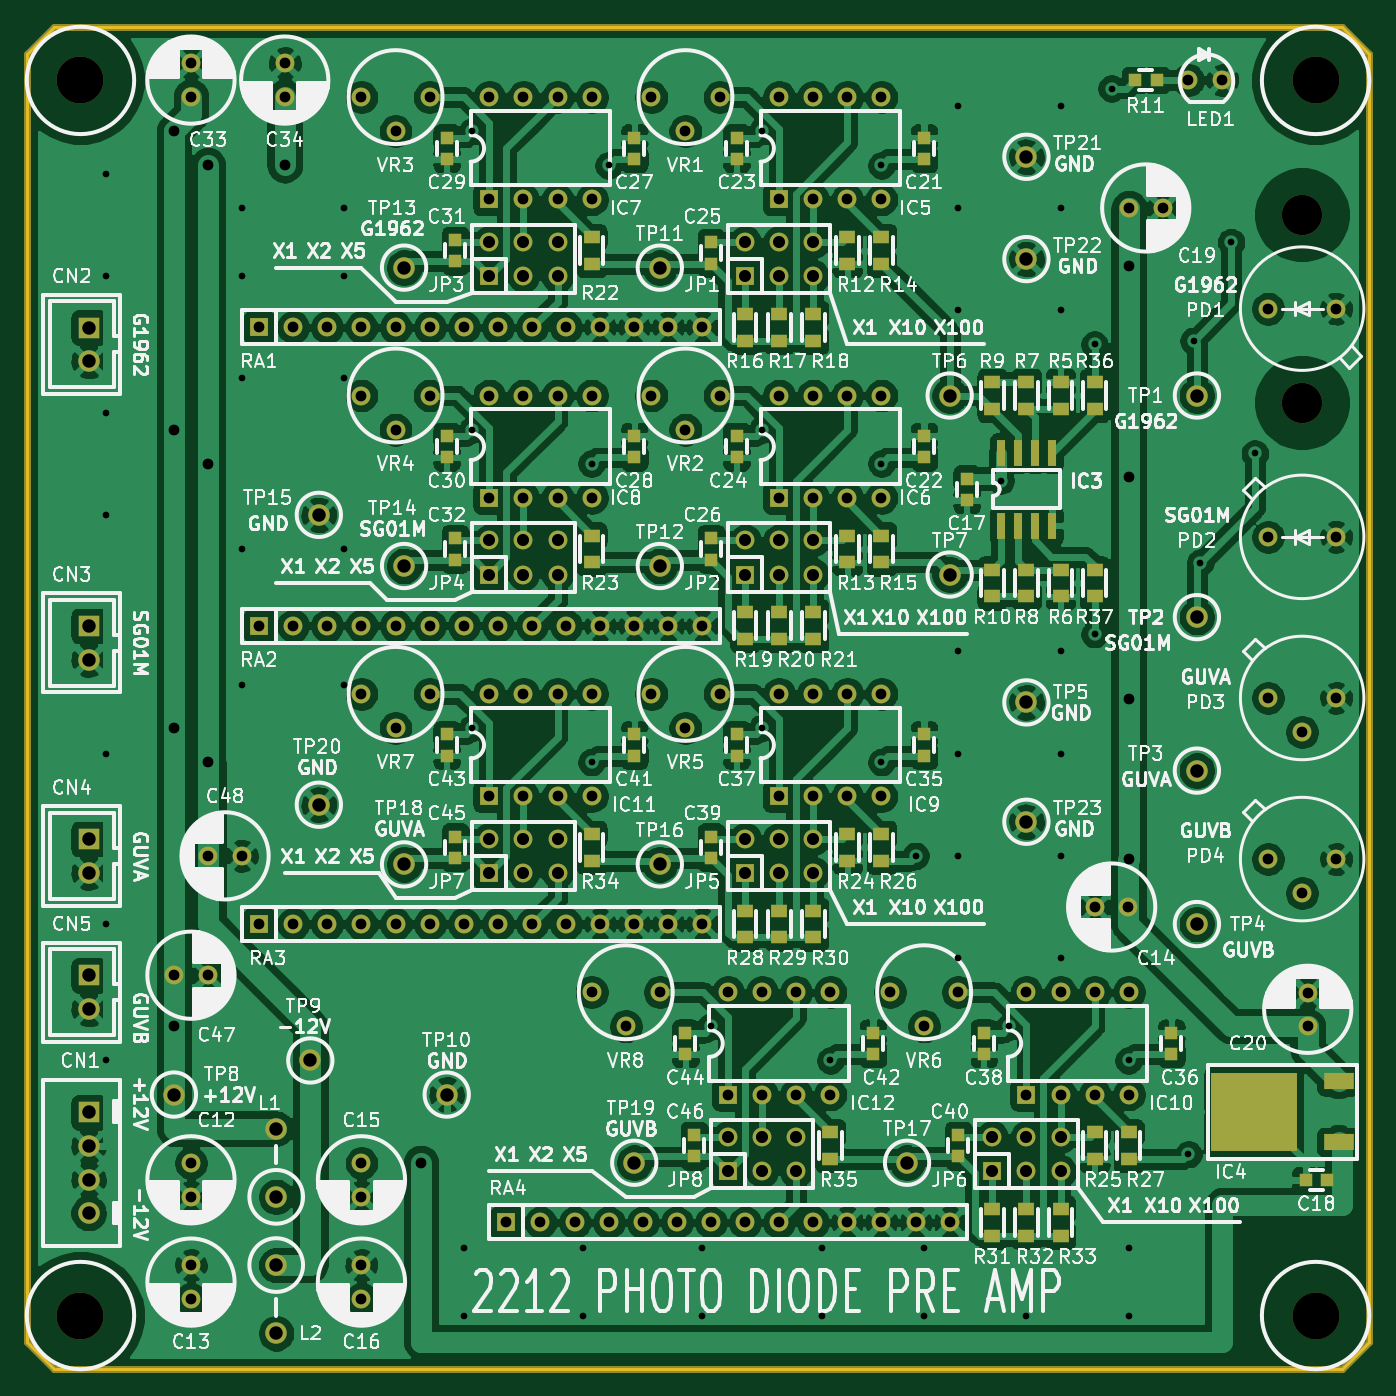
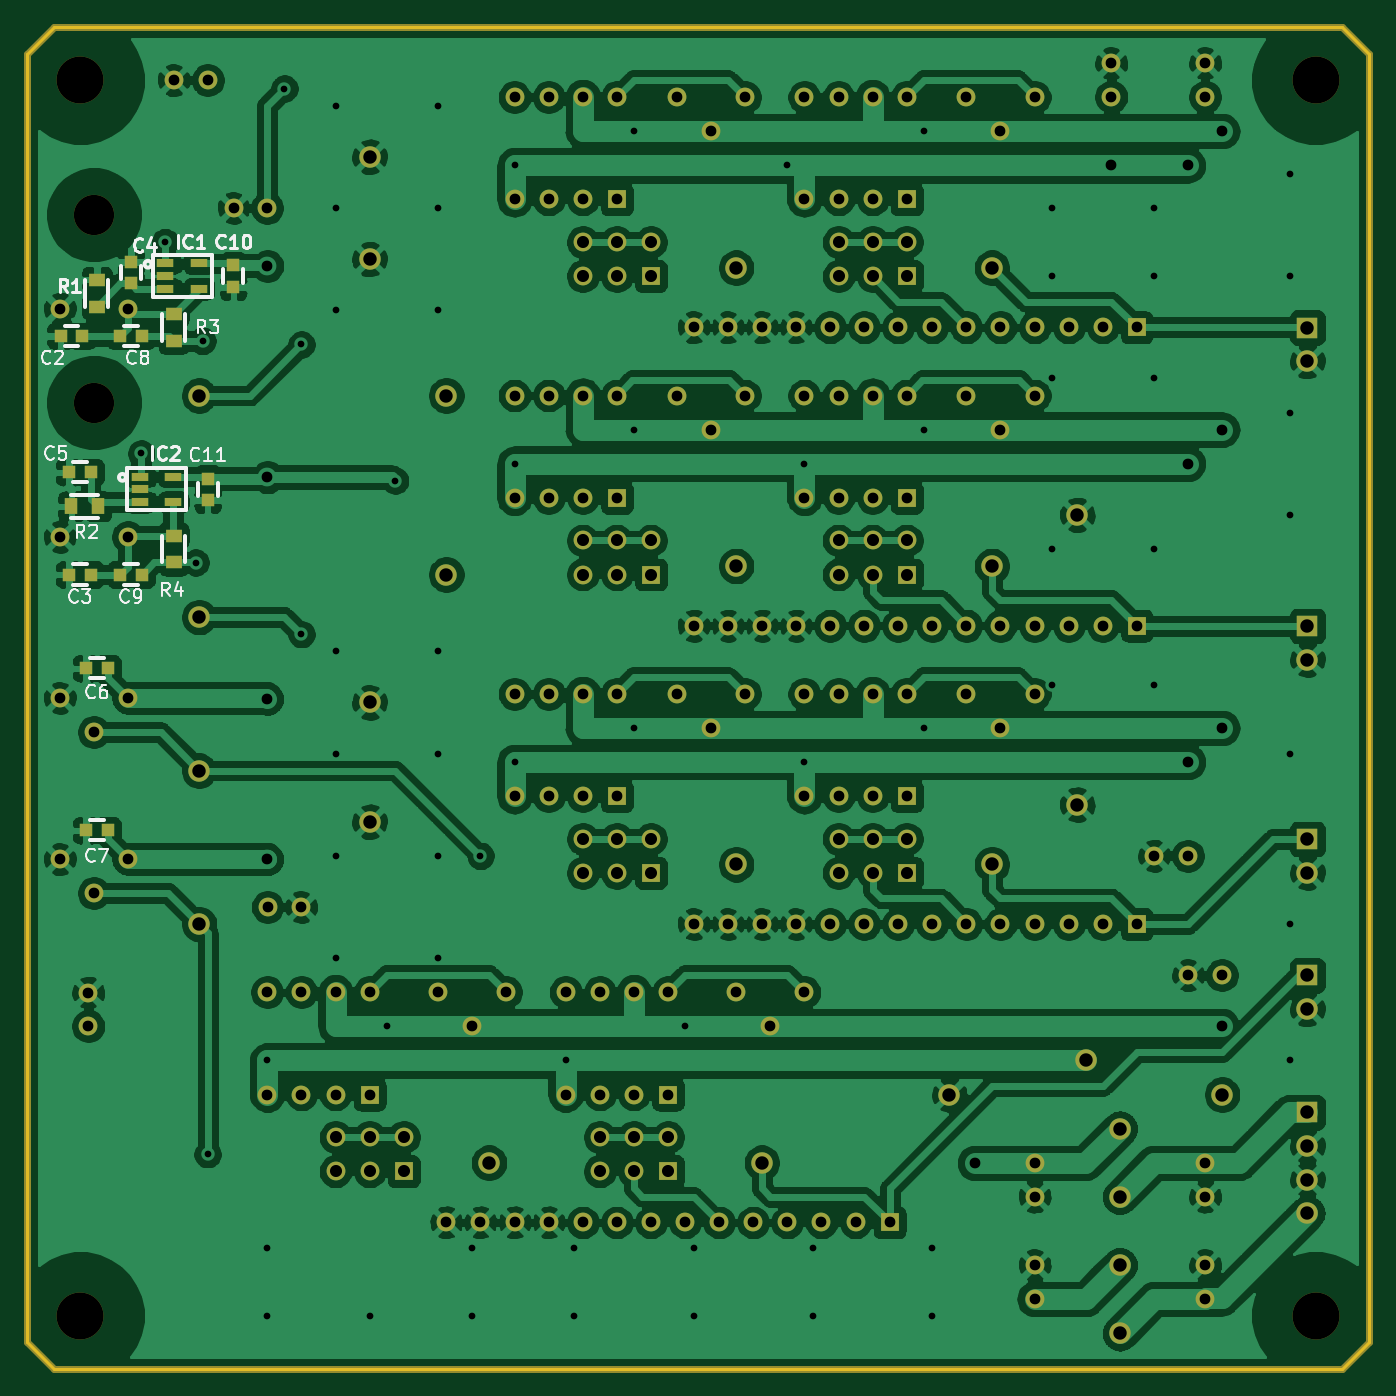
Circuit board: 9 layer files. Board 100.0 x 100.0 mm.
- bottom_copper: 2212_PHOTO_DIODE_PRE_AMP-B_Cu.gbr (448057 bytes)
- bottom_mask: 2212_PHOTO_DIODE_PRE_AMP-B_Mask.gbr (10974 bytes)
- bottom_silk: 2212_PHOTO_DIODE_PRE_AMP-B_SilkS.gbr (14670 bytes)
- outline: 2212_PHOTO_DIODE_PRE_AMP-Edge_Cuts.gbr (904 bytes)
- top_copper: 2212_PHOTO_DIODE_PRE_AMP-F_Cu.gbr (557575 bytes)
- top_mask: 2212_PHOTO_DIODE_PRE_AMP-F_Mask.gbr (14152 bytes)
- top_silk: 2212_PHOTO_DIODE_PRE_AMP-F_SilkS.gbr (213946 bytes)
- drill: 2212_PHOTO_DIODE_PRE_AMP-NPTH.drl (385 bytes)
- drill: 2212_PHOTO_DIODE_PRE_AMP-PTH.drl (4669 bytes)

=== bottom_copper: 2212_PHOTO_DIODE_PRE_AMP-B_Cu.gbr (448057 bytes, source omitted) ===
=== bottom_mask: 2212_PHOTO_DIODE_PRE_AMP-B_Mask.gbr (10974 bytes, source omitted) ===
=== bottom_silk: 2212_PHOTO_DIODE_PRE_AMP-B_SilkS.gbr (14670 bytes, source omitted) ===
=== outline: 2212_PHOTO_DIODE_PRE_AMP-Edge_Cuts.gbr ===
%TF.GenerationSoftware,KiCad,Pcbnew,(5.1.12)-1*%
%TF.CreationDate,2022-11-09T13:17:00+09:00*%
%TF.ProjectId,2212_PHOTO_DIODE_PRE_AMP,32323132-5f50-4484-9f54-4f5f44494f44,0*%
%TF.SameCoordinates,Original*%
%TF.FileFunction,Profile,NP*%
%FSLAX46Y46*%
G04 Gerber Fmt 4.6, Leading zero omitted, Abs format (unit mm)*
G04 Created by KiCad (PCBNEW (5.1.12)-1) date 2022-11-09 13:17:00*
%MOMM*%
%LPD*%
G01*
G04 APERTURE LIST*
%TA.AperFunction,Profile*%
%ADD10C,0.200000*%
%TD*%
G04 APERTURE END LIST*
D10*
X148000000Y-150000000D02*
X52000000Y-150000000D01*
X150000000Y-52000000D02*
X150000000Y-148000000D01*
X52000000Y-50000000D02*
X148000000Y-50000000D01*
X50000000Y-148000000D02*
X50000000Y-52000000D01*
X148000000Y-50000000D02*
X150000000Y-52000000D01*
X148000000Y-150000000D02*
X150000000Y-148000000D01*
X50000000Y-148000000D02*
X52000000Y-150000000D01*
X50000000Y-52000000D02*
X52000000Y-50000000D01*
M02*

=== top_copper: 2212_PHOTO_DIODE_PRE_AMP-F_Cu.gbr (557575 bytes, source omitted) ===
=== top_mask: 2212_PHOTO_DIODE_PRE_AMP-F_Mask.gbr (14152 bytes, source omitted) ===
=== top_silk: 2212_PHOTO_DIODE_PRE_AMP-F_SilkS.gbr (213946 bytes, source omitted) ===
=== drill: 2212_PHOTO_DIODE_PRE_AMP-NPTH.drl ===
M48
; DRILL file {KiCad (5.1.12)-1} date 11/09/22 13:17:01
; FORMAT={-:-/ absolute / inch / decimal}
; #@! TF.CreationDate,2022-11-09T13:17:01+09:00
; #@! TF.GenerationSoftware,Kicad,Pcbnew,(5.1.12)-1
; #@! TF.FileFunction,NonPlated,1,2,NPTH
FMAT,2
INCH
T1C0.1181
T2C0.1378
%
G90
G05
T1
X5.7087Y-2.5197
X5.7087Y-3.0709
T2
X2.126Y-2.126
X2.126Y-5.748
X5.748Y-2.126
X5.748Y-5.748
T0
M30

=== drill: 2212_PHOTO_DIODE_PRE_AMP-PTH.drl (4669 bytes, source omitted) ===
